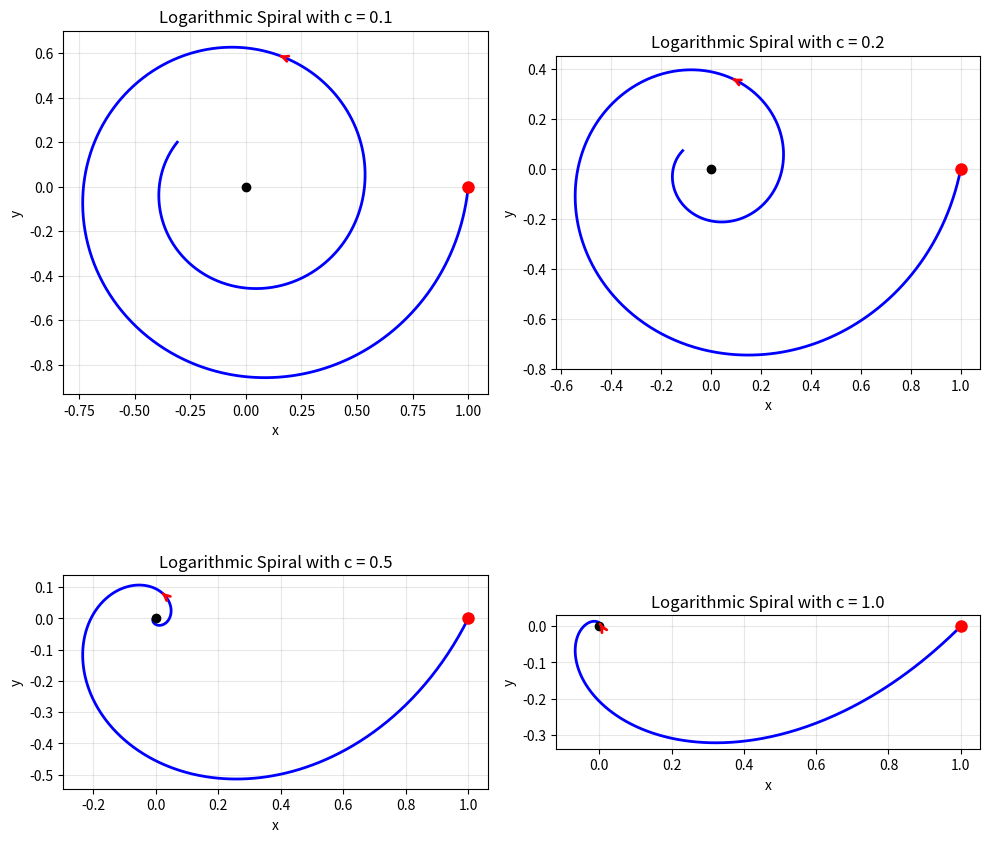
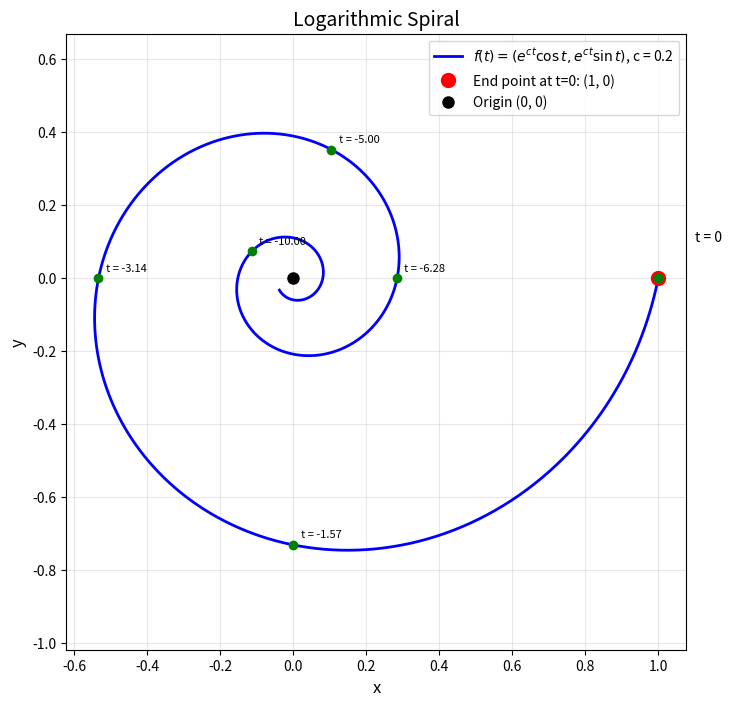

Generate these figures, in order, with matplotlib:
import numpy as np
import matplotlib.pyplot as plt

# Create a figure with subplots for different values of c
fig, axes = plt.subplots(2, 2, figsize=(10, 10))
axes = axes.flatten()

# Different values of c to show the effect
c_values = [0.1, 0.2, 0.5, 1.0]

for idx, c in enumerate(c_values):
    ax = axes[idx]
    
    # Parameter t from -infinity to 0, but we'll use a practical range
    t = np.linspace(-10, 0, 1000)
    
    # Calculate x and y coordinates
    x = np.exp(c * t) * np.cos(t)
    y = np.exp(c * t) * np.sin(t)
    
    # Plot the spiral
    ax.plot(x, y, 'b-', linewidth=2)
    ax.plot(x[-1], y[-1], 'ro', markersize=8)  # Mark the endpoint at t=0
    ax.plot(0, 0, 'ko', markersize=6)  # Mark the origin
    
    # Set aspect ratio to equal
    ax.set_aspect('equal')
    ax.grid(True, alpha=0.3)
    ax.set_title(f'Logarithmic Spiral with c = {c}')
    ax.set_xlabel('x')
    ax.set_ylabel('y')
    
    # Add arrow to show direction
    if len(t) > 10:
        mid_idx = len(t) // 2
        ax.annotate('', xy=(x[mid_idx+5], y[mid_idx+5]), 
                    xytext=(x[mid_idx], y[mid_idx]),
                    arrowprops=dict(arrowstyle='->', color='red', lw=2))

plt.tight_layout()
plt.savefig('logarithmic_spiral.png', dpi=150, bbox_inches='tight')
plt.close()

# Create a single detailed plot for c = 0.2
plt.figure(figsize=(8, 8))
c = 0.2
t = np.linspace(-15, 0, 2000)
x = np.exp(c * t) * np.cos(t)
y = np.exp(c * t) * np.sin(t)

plt.plot(x, y, 'b-', linewidth=2, label=f'$f(t) = (e^{{ct}}\\cos t, e^{{ct}}\\sin t)$, c = {c}')
plt.plot(x[-1], y[-1], 'ro', markersize=10, label='End point at t=0: (1, 0)')
plt.plot(0, 0, 'ko', markersize=8, label='Origin (0, 0)')

# Add some points along the curve
t_points = [-10, -5, -2*np.pi, -np.pi, -np.pi/2, 0]
for tp in t_points:
    if tp >= -15:
        xp = np.exp(c * tp) * np.cos(tp)
        yp = np.exp(c * tp) * np.sin(tp)
        plt.plot(xp, yp, 'go', markersize=6)
        if tp == 0:
            plt.annotate(f't = {tp}', (xp, yp), xytext=(xp+0.1, yp+0.1), fontsize=10)
        else:
            plt.annotate(f't = {tp:.2f}', (xp, yp), xytext=(xp+0.02, yp+0.02), fontsize=8)

plt.grid(True, alpha=0.3)
plt.axis('equal')
plt.xlabel('x', fontsize=12)
plt.ylabel('y', fontsize=12)
plt.title('Logarithmic Spiral', fontsize=14)
plt.legend(fontsize=10)
plt.savefig('logarithmic_spiral_detailed.png', dpi=150, bbox_inches='tight')
plt.close()

print("Plots saved as 'logarithmic_spiral.png' and 'logarithmic_spiral_detailed.png'")
